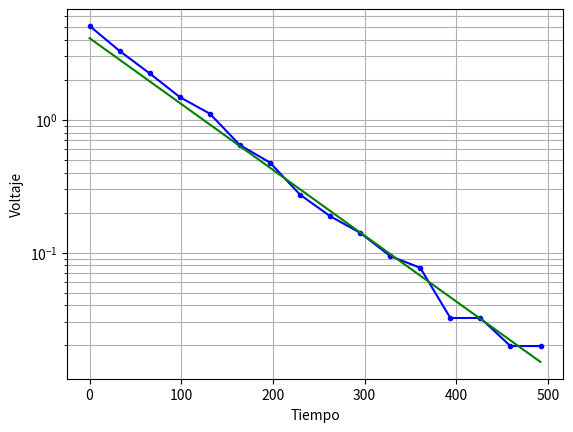

Reproduce this figure in Python.
#!/usr/bin/env python3
# -*- coding: utf-8 -*-
"""
Created on Mon Nov  8 21:48:53 2021

@author: fernando
"""

from numpy import *
from numpy.linalg import*
import matplotlib.pyplot as plot

#Definimos nuestra función a ajustar.
def V(x, v_0, gamma):
    return v_0*exp(-gamma*x)
    

x = array([0.0, 32.8, 65.6, 98.4, 131.2, 164.0, 196.8, 229.6,\
     262.4, 295.2, 328.0, 360.8, 393.6, 426.4, 459.2, 492.0])
Vol = array([5.08, 3.29, 2.23, 1.48, 1.11, 0.644, 0.476, 0.273, \
       0.188, 0.141, 0.0942, 0.0768, 0.0322, 0.0322, \
           0.0198, 0.0198])
sigma = array([1.12e-01, 9.04e-02, 7.43e-02, 6.05e-02, 5.25e-02,\
         4.00e-02, 3.43e-02, 2.60e-02, 2.16e-02, 1.87e-02,\
             1.53e-02, 1.38e-02, 8.94e-03, 8.94e-03, 7.01e-03,\
                 7.01e-03])
    
y = log(Vol)            # -'Linealizamos' nuestros datos
n = len(x)
Uno = ones(n)

sigmaInv = Uno/sigma 
sx = sigmaInv*x
sy = sigmaInv*y
sxx = sx*x
sxy = sy*x


S = sum(sigmaInv)
Sx = sum(sx)
Sy = sum(sy)
Sxx = sum(sxx)
Sxy = sum(sxy)


A = array([[S, Sx], [Sx, Sxx]])
b = array([Sy, Sxy])
t = solve(A,b)

v_0 = exp(t[0]); gamma = -t[1]
print('V_0 = ', v_0,', Gamma = ' ,gamma)

Voltaje = V(x, v_0, gamma)
ChiCuadrada = sum((Vol - Voltaje)**2*sigmaInv)
print('Chi Cuadrada = ' ,ChiCuadrada)


X = arange(0.0, 492.0, 0.1)
Y = V(X, v_0, gamma)
plot.grid(True, which = 'both')
plot.semilogy(x, Vol, color = 'b', marker = '.')
plot.semilogy(X, Y, color = 'g')
plot.xlabel('Tiempo')
plot.ylabel('Voltaje')
plot.show()